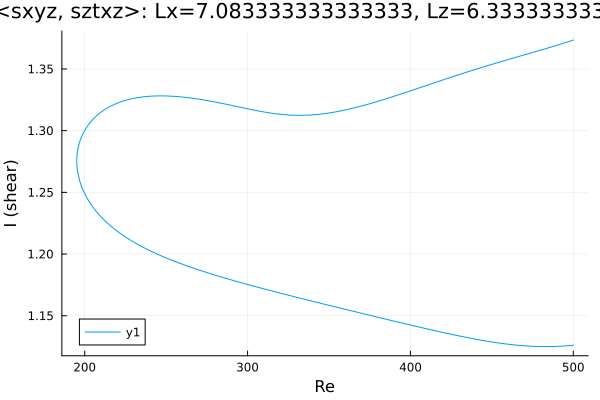

Source data for this figure (header and first rows):
Re, shear
500.0, 1.373
499.8, 1.373
498.4, 1.373
497, 1.372
495.6, 1.372
494.2, 1.371
492.8, 1.37
491.4, 1.37
489.9, 1.369
488.5, 1.369
487.1, 1.368
485.7, 1.368
484.3, 1.367
482.9, 1.366
481.5, 1.366
480, 1.365
478.6, 1.365
477.2, 1.364
476.2, 1.364
474.8, 1.363
473.3, 1.363
471.9, 1.362
470.5, 1.362
469.1, 1.361
467.7, 1.361
466.3, 1.36
464.9, 1.36
463.4, 1.359
462, 1.358
460.6, 1.358
459.2, 1.357
457.8, 1.357
456.4, 1.356
455, 1.356
453.5, 1.355
452.1, 1.355
450.7, 1.354
449.3, 1.353
447.9, 1.353
446.5, 1.352
445.1, 1.352
443.6, 1.351
442.2, 1.351
440.8, 1.35
439.4, 1.349
438, 1.349
436.6, 1.348
435.2, 1.348
433.7, 1.347
432.3, 1.346
430.9, 1.346
429.5, 1.345
428.1, 1.345
426.7, 1.344
425.3, 1.343
423.8, 1.343
422.4, 1.342
421, 1.342
419.6, 1.341
418.2, 1.34
... 447 more rows
